Run: headless pygame with SDL's dummy video driver; simulated clock (each Clock.tick advances the game by its frame time, no real sleeping); random seed 0; keys injected as events and as key.get_pressed() state; no mouse input.
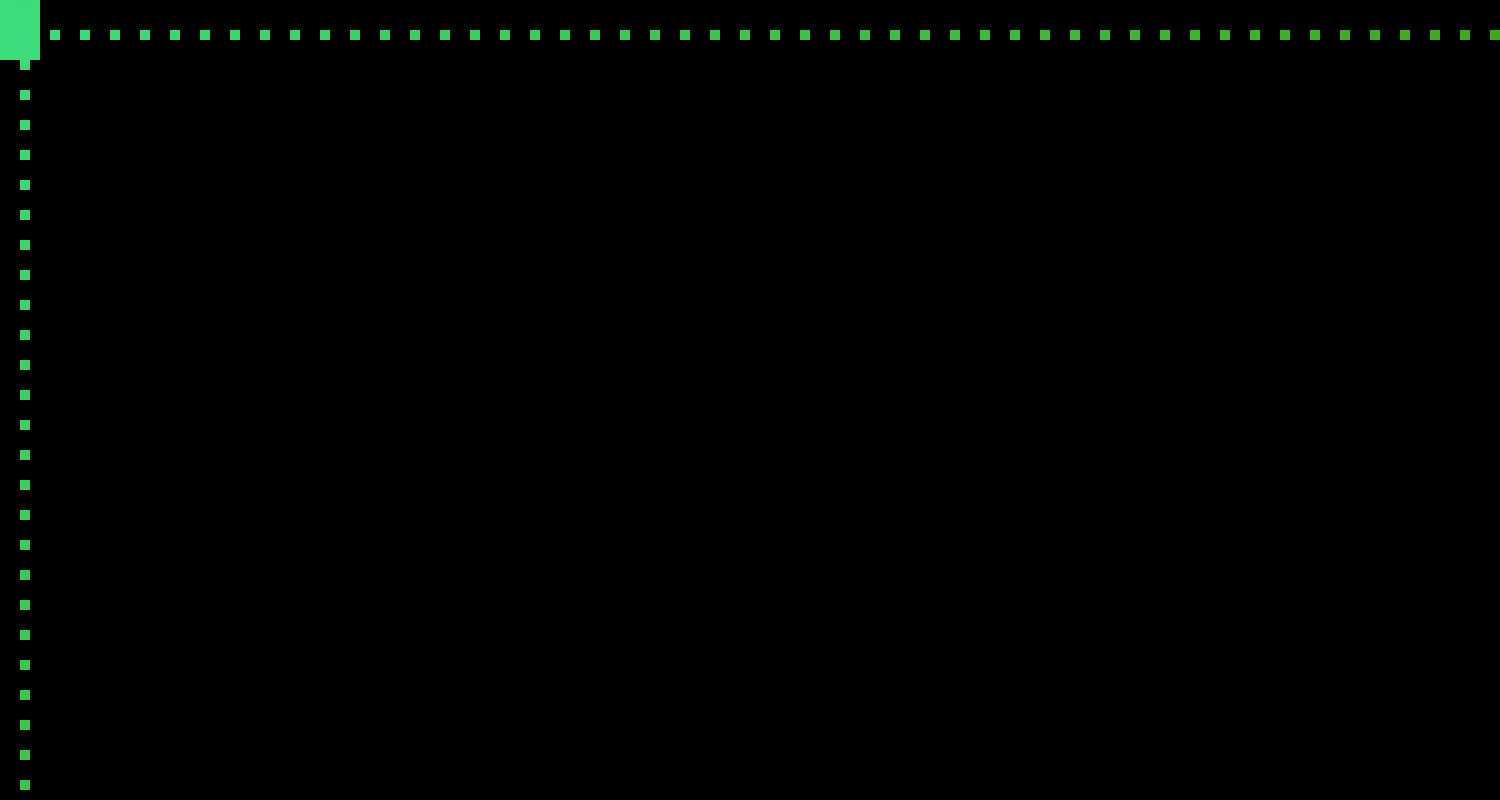
Frame 1 of 4 · flips 1–60 · no input
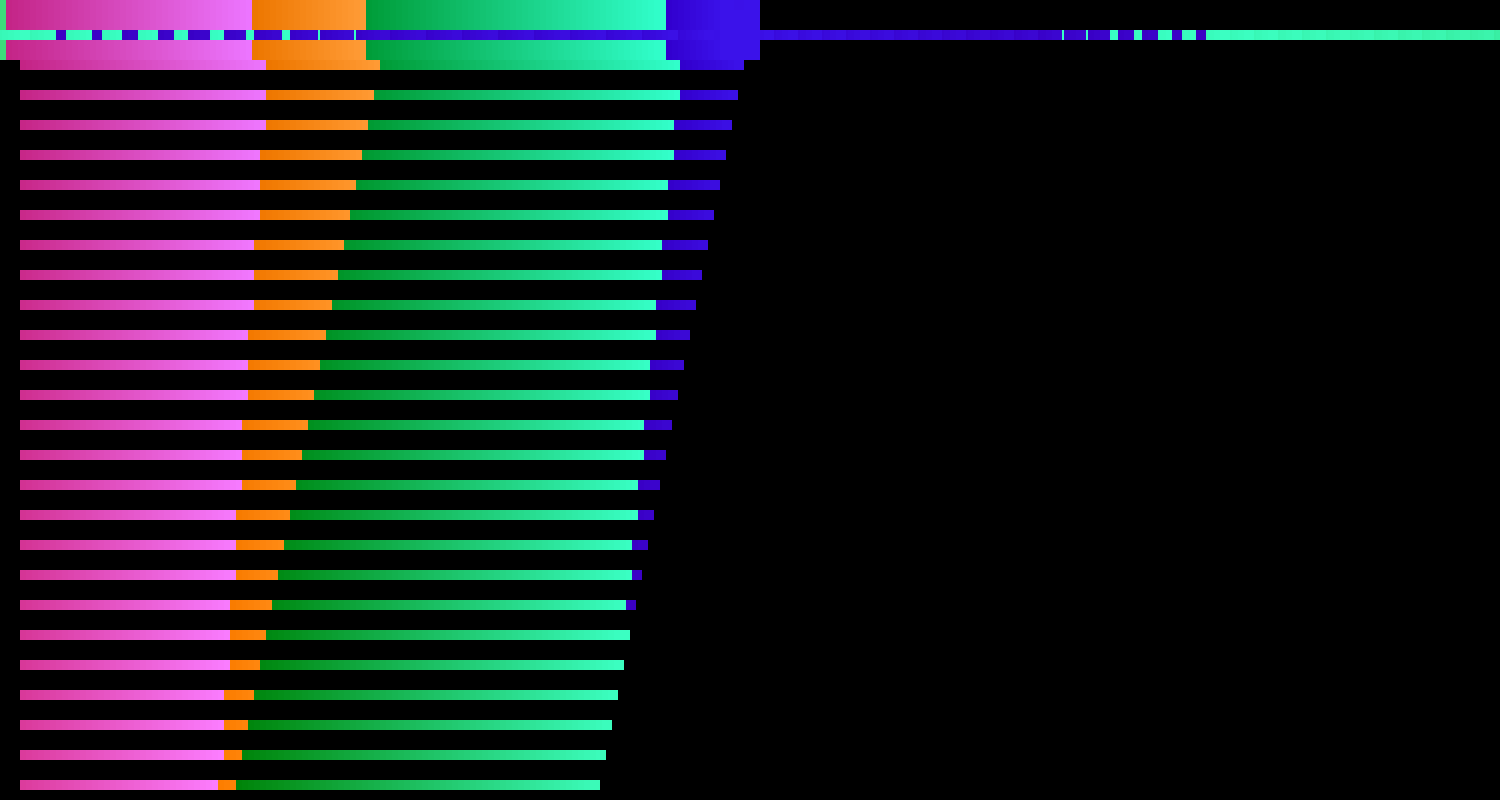
Frame 2 of 4 · flips 61–180 · tapped SPACE, RETURN · held RIGHT (→), D
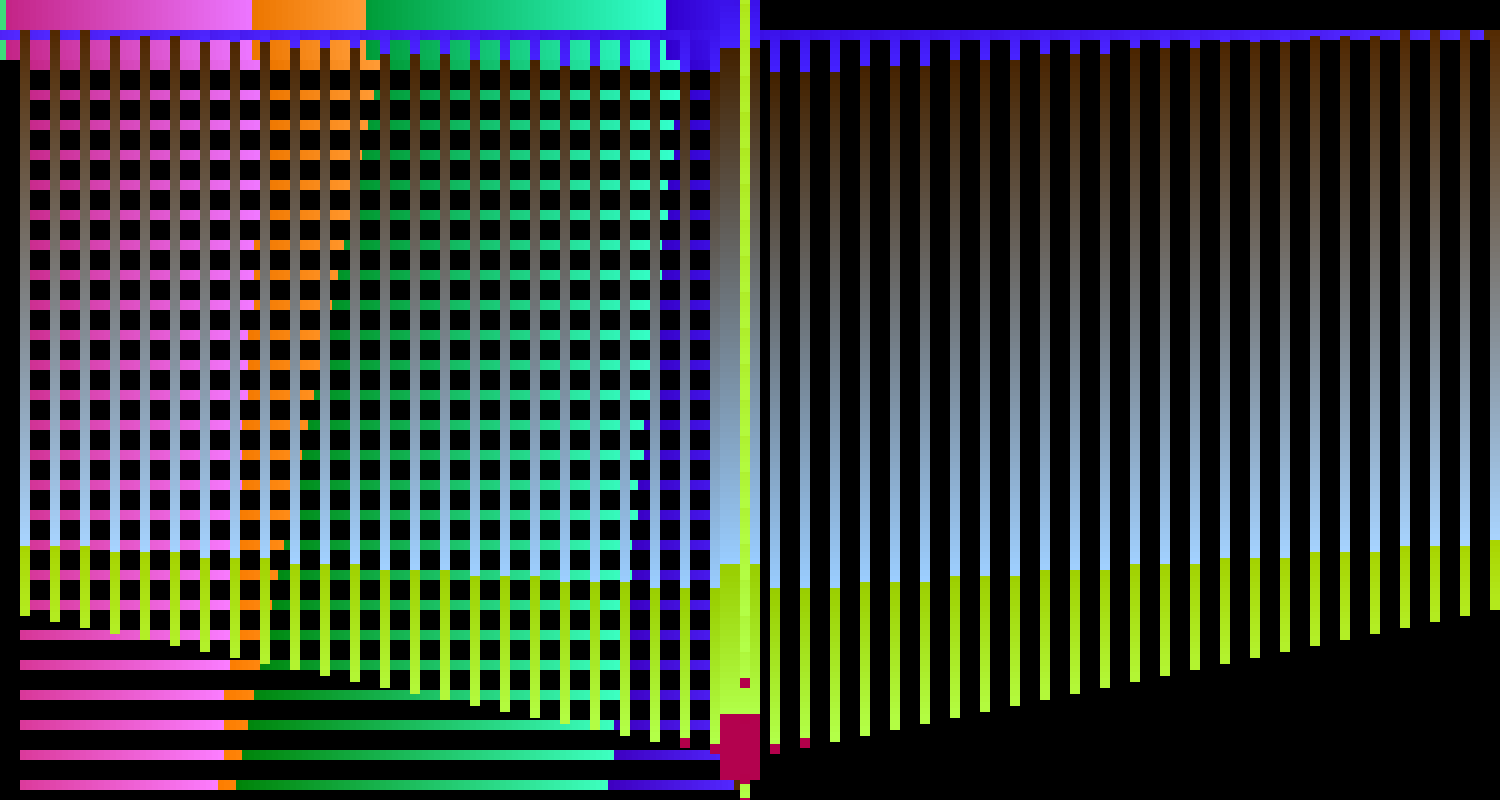
Frame 3 of 4 · flips 181–300 · held DOWN (↓), S
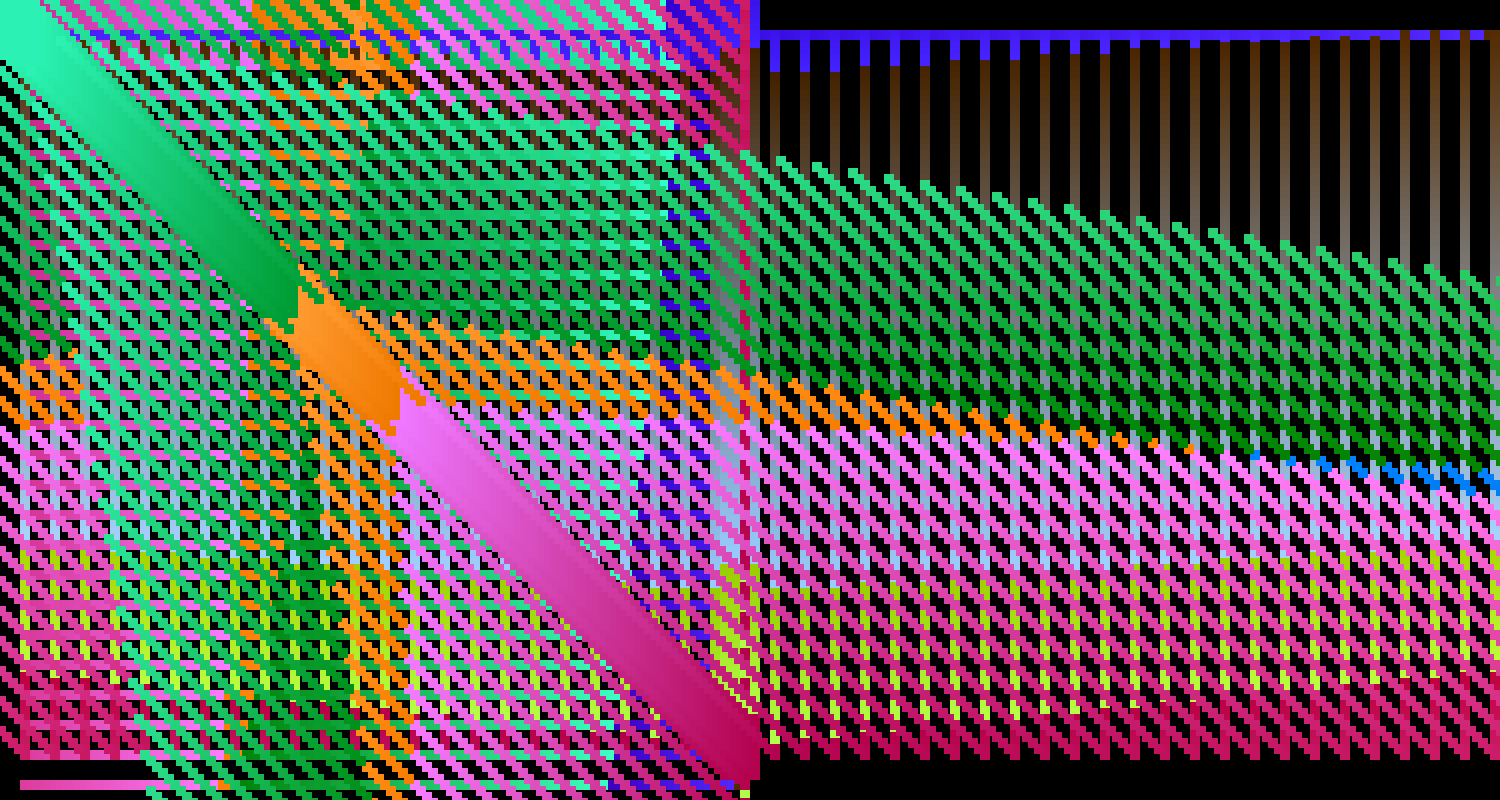
Frame 4 of 4 · flips 301–420 · held LEFT (←), A, UP (↑), W

The pygame program that drew these frames:

import pygame

#Global Constants

#Colors

BLACK = (0, 0, 0)
WHITE = (255, 255, 255)

#Screen Dimensions
SCREEN_WIDTH = 1500
SCREEN_HEIGHT = 800

class Player(pygame.sprite.Sprite):
    def __init__(self):
        pygame.sprite.Sprite.__init__(self)
        self.jump_count = 0
        self.width = 40
        self.height = 60
        self.image = pygame.Surface([self.width, self.height])
        self.x_speed = 0
        self.y_speed = 0
        self.r = 0;
        self.g = 100;
        self.b = 200;
        self.color = (self.r, self.g, self.b)
        self.image.fill(self.color)
        self.rect = self.image.get_rect()

       


    def flip(self):
        self.r = 255 - self.r
        self.b = 255 - self.b
        self.g = 255 - self.g
# Player-controlled movement:
    def go_left(self):
        """ Called when the user hits the left arrow. """
        self.x_speed = -6
 
    def go_right(self):
        """ Called when the user hits the right arrow. """
        self.x_speed = 6
    
    def go_up(self):
        self.y_speed = -6
        
    def go_down(self):
        self.y_speed = 6
 
    def x_stop(self):
        """ Called when the user lets off the keyboard. """
        self.x_speed = 0

    def y_stop(self):
        self.y_speed = 0
    



    def shoot_right(self):
        return Bullet(self.rect.x + self.rect.width/2, self.rect.y + self.rect.height/2, 30, 0, self.r, self.g, self.b)

    def shoot_left(self):
        return Bullet(self.rect.x + self.rect.width/2, self.rect.y + self.rect.height/2, -30, 0, self.r, self.g, self.b)

    def shoot_up(self):
        return Bullet(self.rect.x + self.rect.width/2, self.rect.y + self.rect.height/2, 0, -30, self.r, self.g, self.b)

    def shoot_down(self):
        bullet = Bullet(self.rect.x + self.width/2, self.rect.y + self.height/2, 0, 30, self.r, self.g, self.b)
        return bullet


    def update(self):
        """ Move the player. """
        # Gravity
        
 
        # Move left/right
        self.rect.x += self.x_speed

        self.rect.y += self.y_speed
        self.r+=1
        self.g+=2
        self.b+=3
        if self.r > 255: self.r = 0
        if self.g > 255: self.g = 0
        if self.b > 255: self.b = 0
        self.color = (self.r,self.g,self.b)
        self.image.fill(self.color)

     
       


    
class Bullet(pygame.sprite.Sprite):

    def __init__(self, x, y, x_speed, y_speed, r, g, b):
        pygame.sprite.Sprite.__init__(self)
        self.width = 10
        self.height = 10
        self.image = pygame.Surface([self.width, self.height])
        self.x_speed = x_speed
        self.y_speed = y_speed
      
        self.r = r
        self.g = g
        self.b = b
        self.color = (r, g, b)
        self.image.fill(self.color)
        self.rect = self.image.get_rect()
        self.rect.x = x
        self.rect.y = y


    def update(self):
        self.rect.x = self.rect.x + self.x_speed
        self.rect.y = self.rect.y + self.y_speed
        self.r+=1
        self.g+=1
        self.b+=1
        if self.r > 255: self.r = 0
        if self.g > 255: self.g = 0
        if self.b > 255: self.b = 0
        self.color = (self.r,self.g,self.b)
        self.image.fill(self.color)

    

def main():
    pygame.init()
    size = [SCREEN_WIDTH, SCREEN_HEIGHT]
    screen = pygame.display.set_mode(size)
    pygame.display.set_caption("Tough Potatoes")
    player = Player()
    active_sprite_list = pygame.sprite.Group()
    active_sprite_list.add(player)

    clock = pygame.time.Clock()

    done = False
    while not done:
        for event in pygame.event.get():
            if event.type == pygame.QUIT:
                done = True
        
            if event.type == pygame.KEYDOWN:
                if event.key == pygame.K_LEFT:
                    player.go_left()
                if event.key == pygame.K_RIGHT:
                    player.go_right()
                if event.key == pygame.K_UP:
                    player.go_up()
                if event.key == pygame.K_DOWN:
                    player.go_down()
                if event.key == pygame.K_SPACE:
                    player.flip()
        
             
 
            if event.type == pygame.KEYUP:
                if event.key == pygame.K_LEFT and player.x_speed < 0:
                    player.x_stop()
                if event.key == pygame.K_RIGHT and player.x_speed > 0:
                    player.x_stop()
                if event.key == pygame.K_UP and player.y_speed < 0:
                    player.y_stop()
                if event.key == pygame.K_DOWN and player.y_speed > 0:
                    player.y_stop()
                    
        active_sprite_list.add(player.shoot_left())
        active_sprite_list.add(player.shoot_up())
        active_sprite_list.add(player.shoot_down())
        active_sprite_list.add(player.shoot_right())


       # screen.fill(BLACK)
        active_sprite_list.update()
        active_sprite_list.draw(screen)
        pygame.display.flip()
        clock.tick(100)
        
    pygame.quit()
main()
